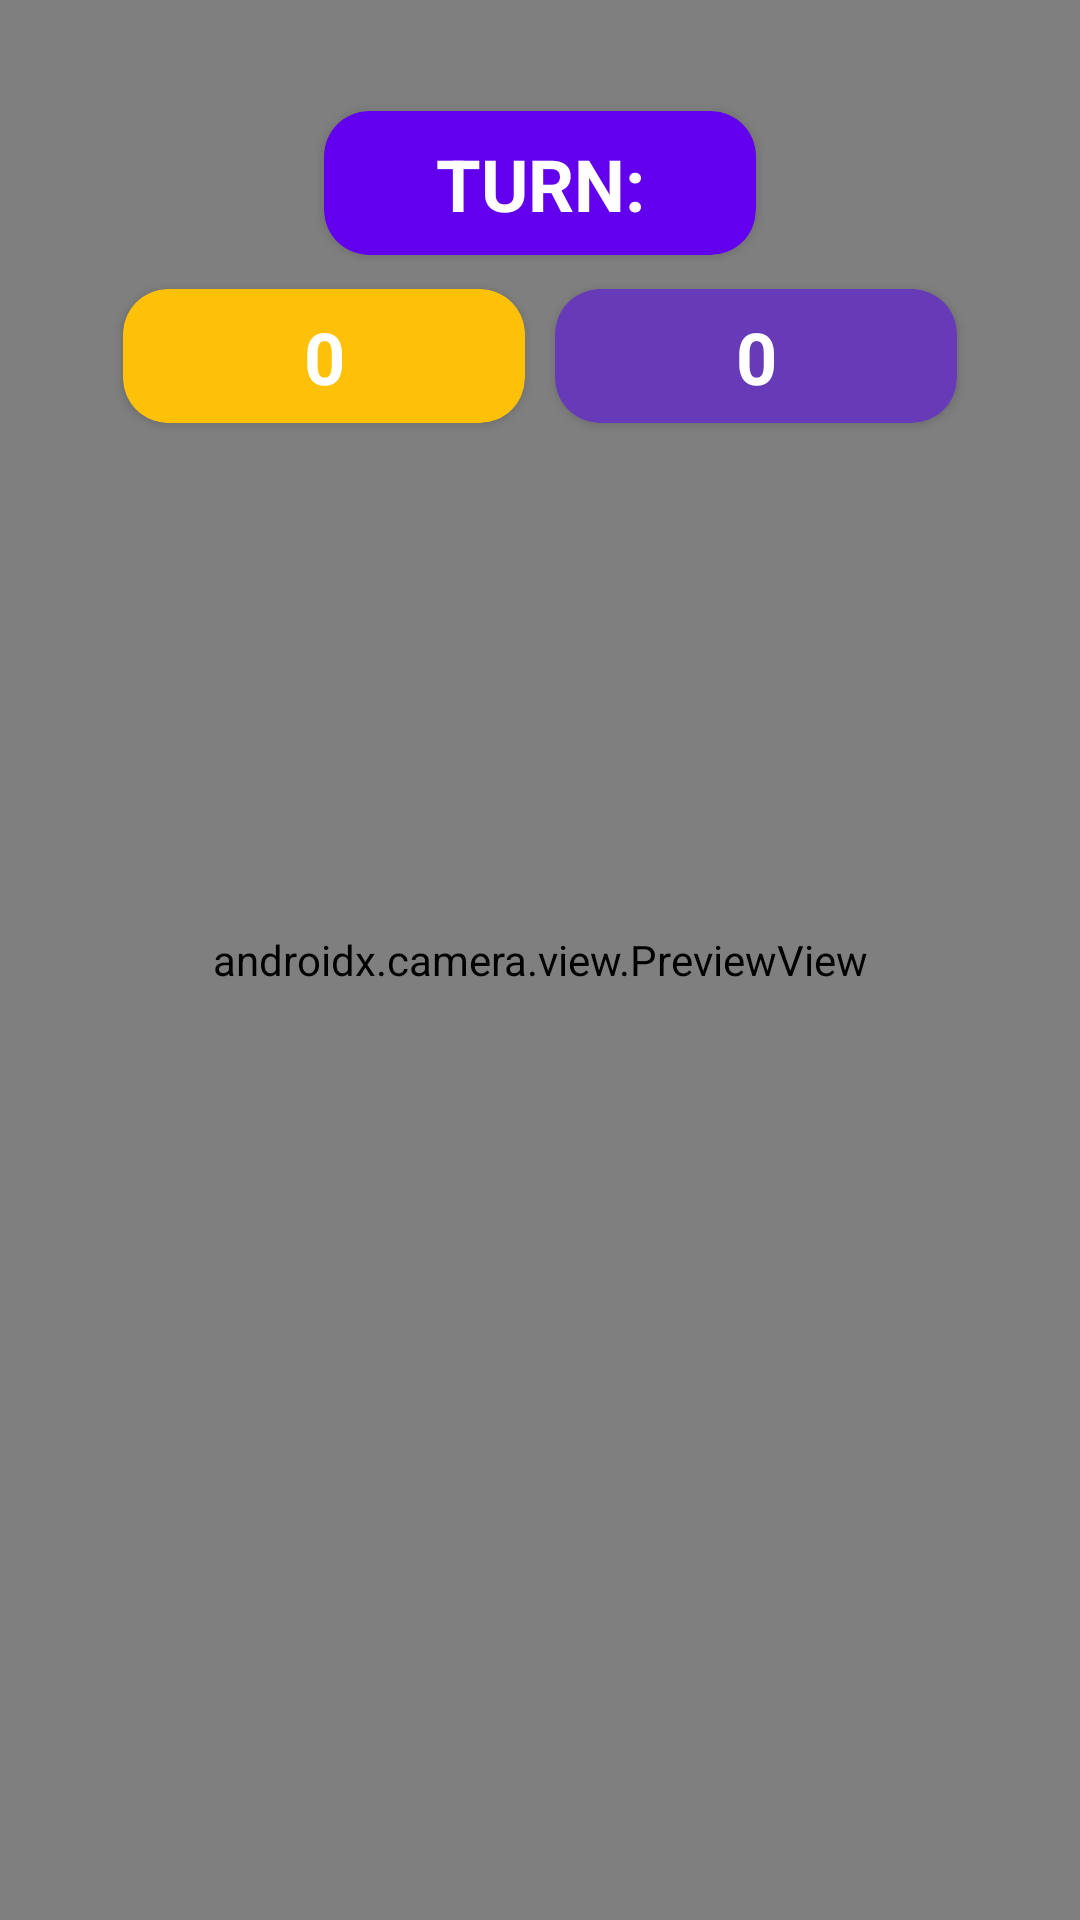

Produce the Android XML layout that renders to this screen, including the resource entries it uses.
<!-- AndroidManifest.xml: application theme Base.Theme.ScoreBoardon -->
<!-- res/layout/activity_tt_cam_score_collector.xml -->
<?xml version="1.0" encoding="utf-8"?>
<androidx.constraintlayout.widget.ConstraintLayout xmlns:android="http://schemas.android.com/apk/res/android"
    xmlns:app="http://schemas.android.com/apk/res-auto"
    xmlns:tools="http://schemas.android.com/tools"
    android:layout_width="match_parent"
    android:layout_height="match_parent"
    tools:context=".TTCamScoreCollector">
    <androidx.constraintlayout.widget.Guideline android:id="@+id/guideline2" android:layout_width="wrap_content" android:layout_height="wrap_content" android:orientation="vertical" app:layout_constraintGuide_percent="0.3"/>
    <androidx.constraintlayout.widget.Guideline android:id="@+id/guideline3" android:layout_width="wrap_content" android:layout_height="wrap_content" android:orientation="vertical" app:layout_constraintGuide_percent="0.7"/>
    <androidx.constraintlayout.widget.Guideline android:id="@+id/guideline4" android:layout_width="wrap_content" android:layout_height="wrap_content" android:orientation="horizontal" app:layout_constraintGuide_percent="0.95"/>
    <androidx.constraintlayout.widget.Guideline android:id="@+id/guideline6" android:layout_width="wrap_content" android:layout_height="wrap_content" android:orientation="horizontal" app:layout_constraintGuide_percent="0.85"/>
    <androidx.cardview.widget.CardView android:id="@+id/turncv" android:layout_width="0dp" android:layout_height="0dp" app:cardBackgroundColor="@color/design_default_color_primary" app:cardCornerRadius="15dp" app:layout_constraintBottom_toTopOf="@id/guideline9" app:layout_constraintDimensionRatio="3:1" app:layout_constraintEnd_toEndOf="@id/guideline3" app:layout_constraintStart_toStartOf="@id/guideline2" app:layout_constraintTop_toTopOf="@id/guideline8">
        <androidx.constraintlayout.widget.ConstraintLayout android:layout_width="match_parent" android:layout_height="match_parent">
            <TextView android:id="@+id/turntv" android:layout_width="0dp" android:layout_height="wrap_content" android:text="TURN:" android:textAlignment="center" android:textColor="@color/white" android:textSize="24sp" android:textStyle="bold" app:layout_constraintBottom_toBottomOf="parent" app:layout_constraintEnd_toEndOf="parent" app:layout_constraintStart_toStartOf="parent" app:layout_constraintTop_toTopOf="parent"/>
        </androidx.constraintlayout.widget.ConstraintLayout>
    </androidx.cardview.widget.CardView>
    <androidx.constraintlayout.widget.Guideline android:id="@+id/guideline8" android:layout_width="wrap_content" android:layout_height="wrap_content" android:orientation="horizontal" app:layout_constraintGuide_percent="0.05"/>
    <androidx.constraintlayout.widget.Guideline android:id="@+id/guideline9" android:layout_width="wrap_content" android:layout_height="wrap_content" android:orientation="horizontal" app:layout_constraintGuide_percent="0.14"/>
    <androidx.constraintlayout.widget.Guideline android:id="@+id/guideline10" android:layout_width="wrap_content" android:layout_height="wrap_content" android:orientation="vertical" app:layout_constraintGuide_percent="0.1"/>
    <androidx.constraintlayout.widget.Guideline android:id="@+id/guideline11" android:layout_width="wrap_content" android:layout_height="wrap_content" android:orientation="vertical" app:layout_constraintGuide_percent="0.9"/>
    <androidx.cardview.widget.CardView android:id="@+id/p1scorecv" android:layout_width="0dp" android:layout_height="0dp" android:layout_margin="5dp" app:cardBackgroundColor="#FFC107" app:cardCornerRadius="15dp" app:layout_constraintBottom_toTopOf="@id/guideline12" app:layout_constraintDimensionRatio="3:1" app:layout_constraintEnd_toEndOf="@id/guideline13" app:layout_constraintStart_toStartOf="@id/guideline10" app:layout_constraintTop_toBottomOf="@id/guideline9">
        <androidx.constraintlayout.widget.ConstraintLayout android:id="@+id/p1scorecl" android:layout_width="match_parent" android:layout_height="match_parent">
            <TextView android:id="@+id/p1scoretv" android:layout_width="0dp" android:layout_height="wrap_content" android:text="0" android:textAlignment="center" android:textColor="@color/white" android:textSize="24sp" android:textStyle="bold" app:layout_constraintBottom_toBottomOf="parent" app:layout_constraintEnd_toEndOf="parent" app:layout_constraintStart_toStartOf="parent" app:layout_constraintTop_toTopOf="parent"/>
        </androidx.constraintlayout.widget.ConstraintLayout>
    </androidx.cardview.widget.CardView>
    <androidx.constraintlayout.widget.Guideline android:id="@+id/guideline12" android:layout_width="wrap_content" android:layout_height="wrap_content" android:orientation="horizontal" app:layout_constraintGuide_percent="0.23"/>
    <androidx.constraintlayout.widget.Guideline android:id="@+id/guideline13" android:layout_width="wrap_content" android:layout_height="wrap_content" android:orientation="vertical" app:layout_constraintGuide_percent="0.5"/>
    <androidx.cardview.widget.CardView android:id="@+id/p2scorecv" android:layout_width="0dp" android:layout_height="0dp" android:layout_margin="5dp" app:cardBackgroundColor="#673AB7" app:cardCornerRadius="15dp" app:layout_constraintBottom_toTopOf="@id/guideline12" app:layout_constraintDimensionRatio="3:1" app:layout_constraintEnd_toEndOf="@id/guideline11" app:layout_constraintStart_toStartOf="@id/guideline13" app:layout_constraintTop_toBottomOf="@id/guideline9">
        <androidx.constraintlayout.widget.ConstraintLayout android:id="@+id/p2scorecl" android:layout_width="match_parent" android:layout_height="match_parent">
            <TextView android:id="@+id/p2scoretv" android:layout_width="0dp" android:layout_height="wrap_content" android:text="0" android:textAlignment="center" android:textColor="@color/white" android:textSize="24sp" android:textStyle="bold" app:layout_constraintBottom_toBottomOf="parent" app:layout_constraintEnd_toEndOf="parent" app:layout_constraintStart_toStartOf="parent" app:layout_constraintTop_toTopOf="parent"/>
        </androidx.constraintlayout.widget.ConstraintLayout>
    </androidx.cardview.widget.CardView>
    <androidx.camera.view.PreviewView android:id="@+id/camview" android:layout_width="match_parent" android:layout_height="match_parent" app:layout_constraintBottom_toBottomOf="parent" app:layout_constraintEnd_toEndOf="parent" app:layout_constraintStart_toStartOf="parent" app:layout_constraintTop_toTopOf="parent"/>
</androidx.constraintlayout.widget.ConstraintLayout>
<!-- resources referenced by this layout -->
<resources>
  <color name="white">#FFFFFFFF</color>
  <style name="Base.Theme.ScoreBoardon" parent="Theme.Material3.DayNight.NoActionBar">
          
          <item name="colorPrimary">@color/cornflower_blue</item>
          <item name="android:statusBarColor">@color/white</item>
          <item name="android:windowLightStatusBar">true</item>
          <item name="android:navigationBarColor">@color/white</item>
          <item name="android:windowLightNavigationBar" tools:targetApi="O_MR1">true</item>
      </style>
  <color name="cornflower_blue">#758BFD</color>
</resources>
